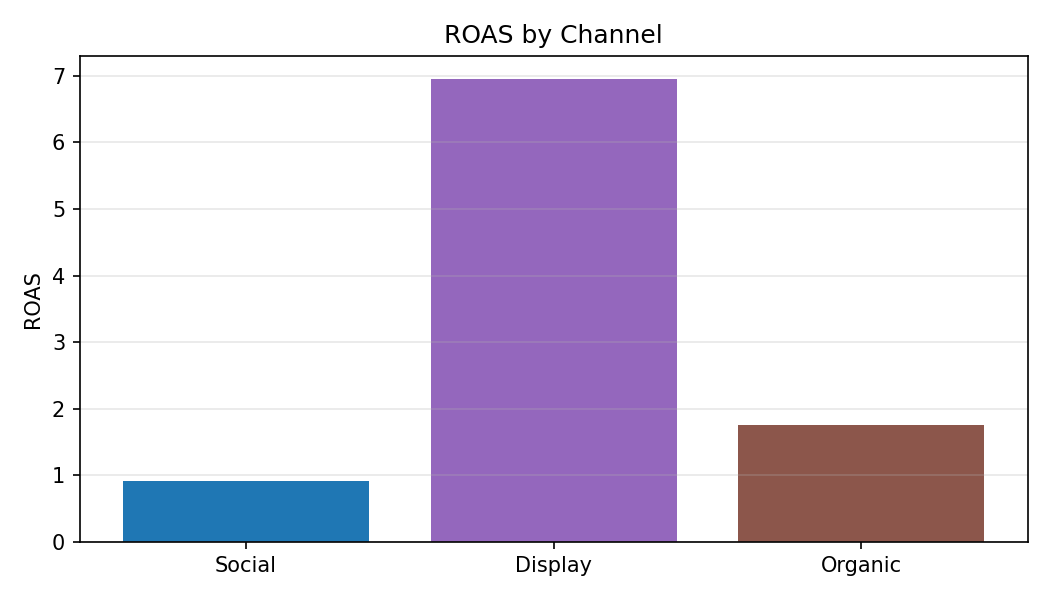

Source data for this figure (header and first rows):
Category, ROAS
Social, 0.92
Display, 6.95
Organic, 1.75
